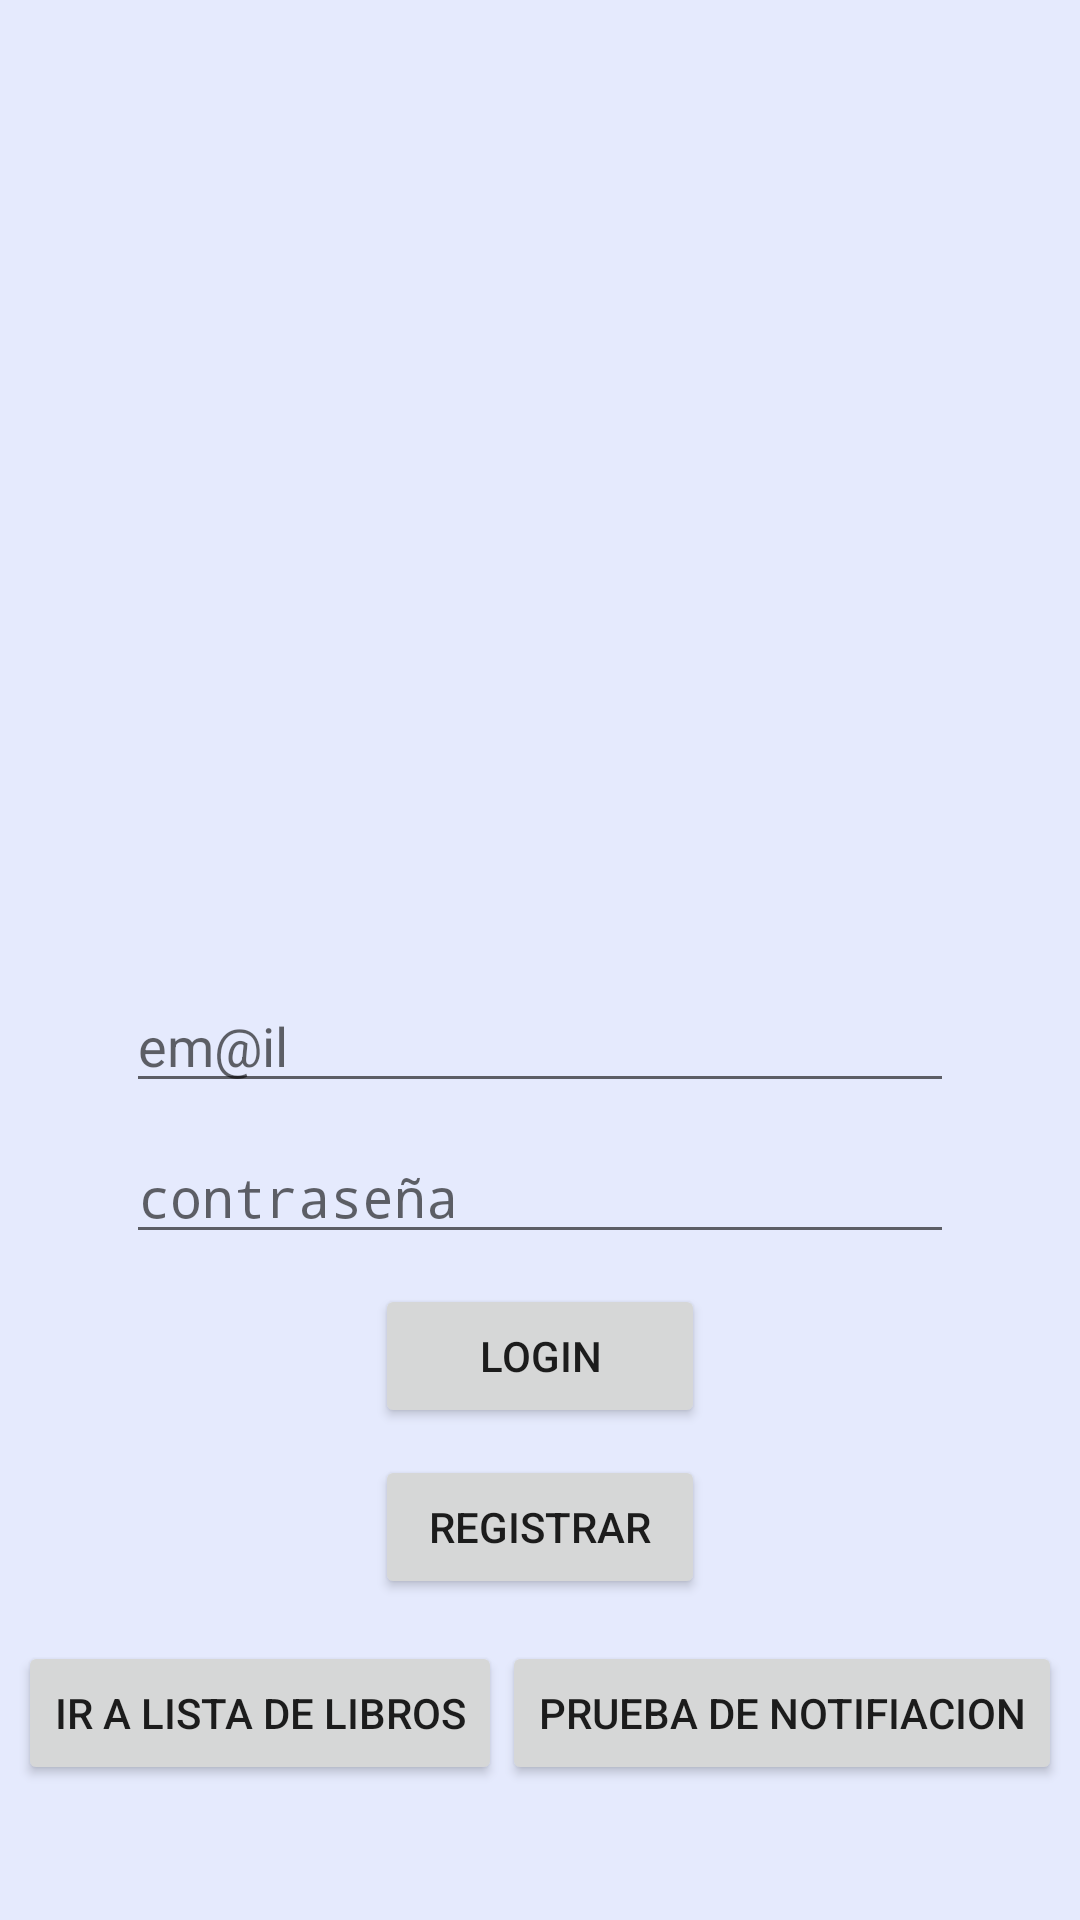

Here is an Android app screen rendered from its layout file. Give the layout XML and the strings, colors and styles it references.
<!-- AndroidManifest.xml: application theme AppTheme -->
<!-- res/layout/activity_inicio.xml -->
<?xml version="1.0" encoding="utf-8"?>
<android.support.constraint.ConstraintLayout xmlns:android="http://schemas.android.com/apk/res/android"
    xmlns:app="http://schemas.android.com/apk/res-auto"
    xmlns:tools="http://schemas.android.com/tools"
    android:layout_width="match_parent"
    android:layout_height="match_parent"
    android:background="#e5eafd"
    tools:context=".InicioActivity"
    tools:layout_editor_absoluteY="81dp">

    <ImageView
        android:id="@+id/inc_imgLogin"
        android:layout_width="173dp"
        android:layout_height="0dp"
        android:layout_marginBottom="12dp"
        android:layout_marginTop="16dp"
        app:layout_constraintBottom_toTopOf="@+id/inc_edtEmail"
        app:layout_constraintEnd_toEndOf="parent"
        app:layout_constraintStart_toStartOf="parent"
        app:layout_constraintTop_toTopOf="parent"
        app:srcCompat="@drawable/ic_identificacion_no_verificada" />

    <EditText
        android:id="@+id/inc_edtEmail"
        android:layout_width="0dp"
        android:layout_height="wrap_content"
        android:layout_marginBottom="9dp"
        android:layout_marginEnd="42dp"
        android:layout_marginLeft="42dp"
        android:layout_marginRight="42dp"
        android:layout_marginStart="42dp"
        android:ems="10"
        android:hint="em@il"
        android:inputType="textEmailAddress"
        app:layout_constraintBottom_toTopOf="@+id/inc_edtContrasenha"
        app:layout_constraintEnd_toEndOf="parent"
        app:layout_constraintStart_toStartOf="parent"
        app:layout_constraintTop_toBottomOf="@+id/inc_imgLogin" />

    <EditText
        android:id="@+id/inc_edtContrasenha"
        android:layout_width="0dp"
        android:layout_height="wrap_content"
        android:layout_marginBottom="10dp"
        android:layout_marginEnd="42dp"
        android:layout_marginLeft="42dp"
        android:layout_marginRight="42dp"
        android:layout_marginStart="42dp"
        android:ems="10"
        android:hint="contraseña"
        android:inputType="textPassword"
        app:layout_constraintBottom_toTopOf="@+id/inc_btnLogin"
        app:layout_constraintEnd_toEndOf="parent"
        app:layout_constraintStart_toStartOf="parent"
        app:layout_constraintTop_toBottomOf="@+id/inc_edtEmail" />

    <Button
        android:id="@+id/inc_btnLogin"
        android:layout_width="110dp"
        android:layout_height="wrap_content"
        android:layout_marginBottom="9dp"
        android:text="Login"
        app:layout_constraintBottom_toTopOf="@+id/inc_btnRegistrar"
        app:layout_constraintEnd_toEndOf="parent"
        app:layout_constraintStart_toStartOf="parent"
        app:layout_constraintTop_toBottomOf="@+id/inc_edtContrasenha" />

    <Button
        android:id="@+id/inc_btnRegistrar"
        android:layout_width="110dp"
        android:layout_height="wrap_content"
        android:layout_marginBottom="14dp"
        android:text="Registrar"
        app:layout_constraintBottom_toTopOf="@+id/linearLayout2"
        app:layout_constraintEnd_toEndOf="parent"
        app:layout_constraintStart_toStartOf="parent"
        app:layout_constraintTop_toBottomOf="@+id/inc_btnLogin" />

    <LinearLayout
        android:id="@+id/linearLayout2"
        android:layout_width="wrap_content"
        android:layout_height="82dp"
        android:layout_marginBottom="11dp"
        android:layout_marginEnd="8dp"
        android:layout_marginLeft="8dp"
        android:layout_marginRight="8dp"
        android:layout_marginStart="8dp"
        android:orientation="horizontal"
        app:layout_constraintBottom_toBottomOf="parent"
        app:layout_constraintEnd_toEndOf="parent"
        app:layout_constraintStart_toStartOf="parent"
        app:layout_constraintTop_toBottomOf="@+id/inc_btnRegistrar">

        <Button
            android:id="@+id/inc_btnIr"
            android:layout_width="wrap_content"
            android:layout_height="wrap_content"
            android:layout_marginBottom="34dp"
            android:layout_weight="1"
            android:text="Ir a Lista de Libros"
            app:layout_constraintBottom_toBottomOf="parent"
            app:layout_constraintEnd_toEndOf="parent"
            app:layout_constraintStart_toStartOf="parent"
            app:layout_constraintTop_toBottomOf="@+id/inc_btnRegistrar" />

        <Button
            android:id="@+id/inc_btnNotificacion"
            android:layout_width="wrap_content"
            android:layout_height="wrap_content"
            android:layout_weight="1"
            android:text="Prueba de Notifiacion" />
    </LinearLayout>
</android.support.constraint.ConstraintLayout>
<!-- resources referenced by this layout -->
<resources>
  <style name="AppTheme" parent="Theme.AppCompat.Light.DarkActionBar">
          
          <item name="colorPrimary">@color/colorPrimary</item>
          <item name="colorPrimaryDark">@color/colorPrimaryDark</item>
          <item name="colorAccent">@color/colorAccent</item>
  
          <item name="coordinatorLayoutStyle">@style/Widget.Design.CoordinatorLayout</item>
      </style>
  <!-- not gathered from this repository: default colours our renderer supplied (Android Studio template values) -->
  <color name="colorPrimary">#FF6200EE</color>
  <color name="colorPrimaryDark">#FF3700B3</color>
  <color name="colorAccent">#FF03DAC5</color>
</resources>
